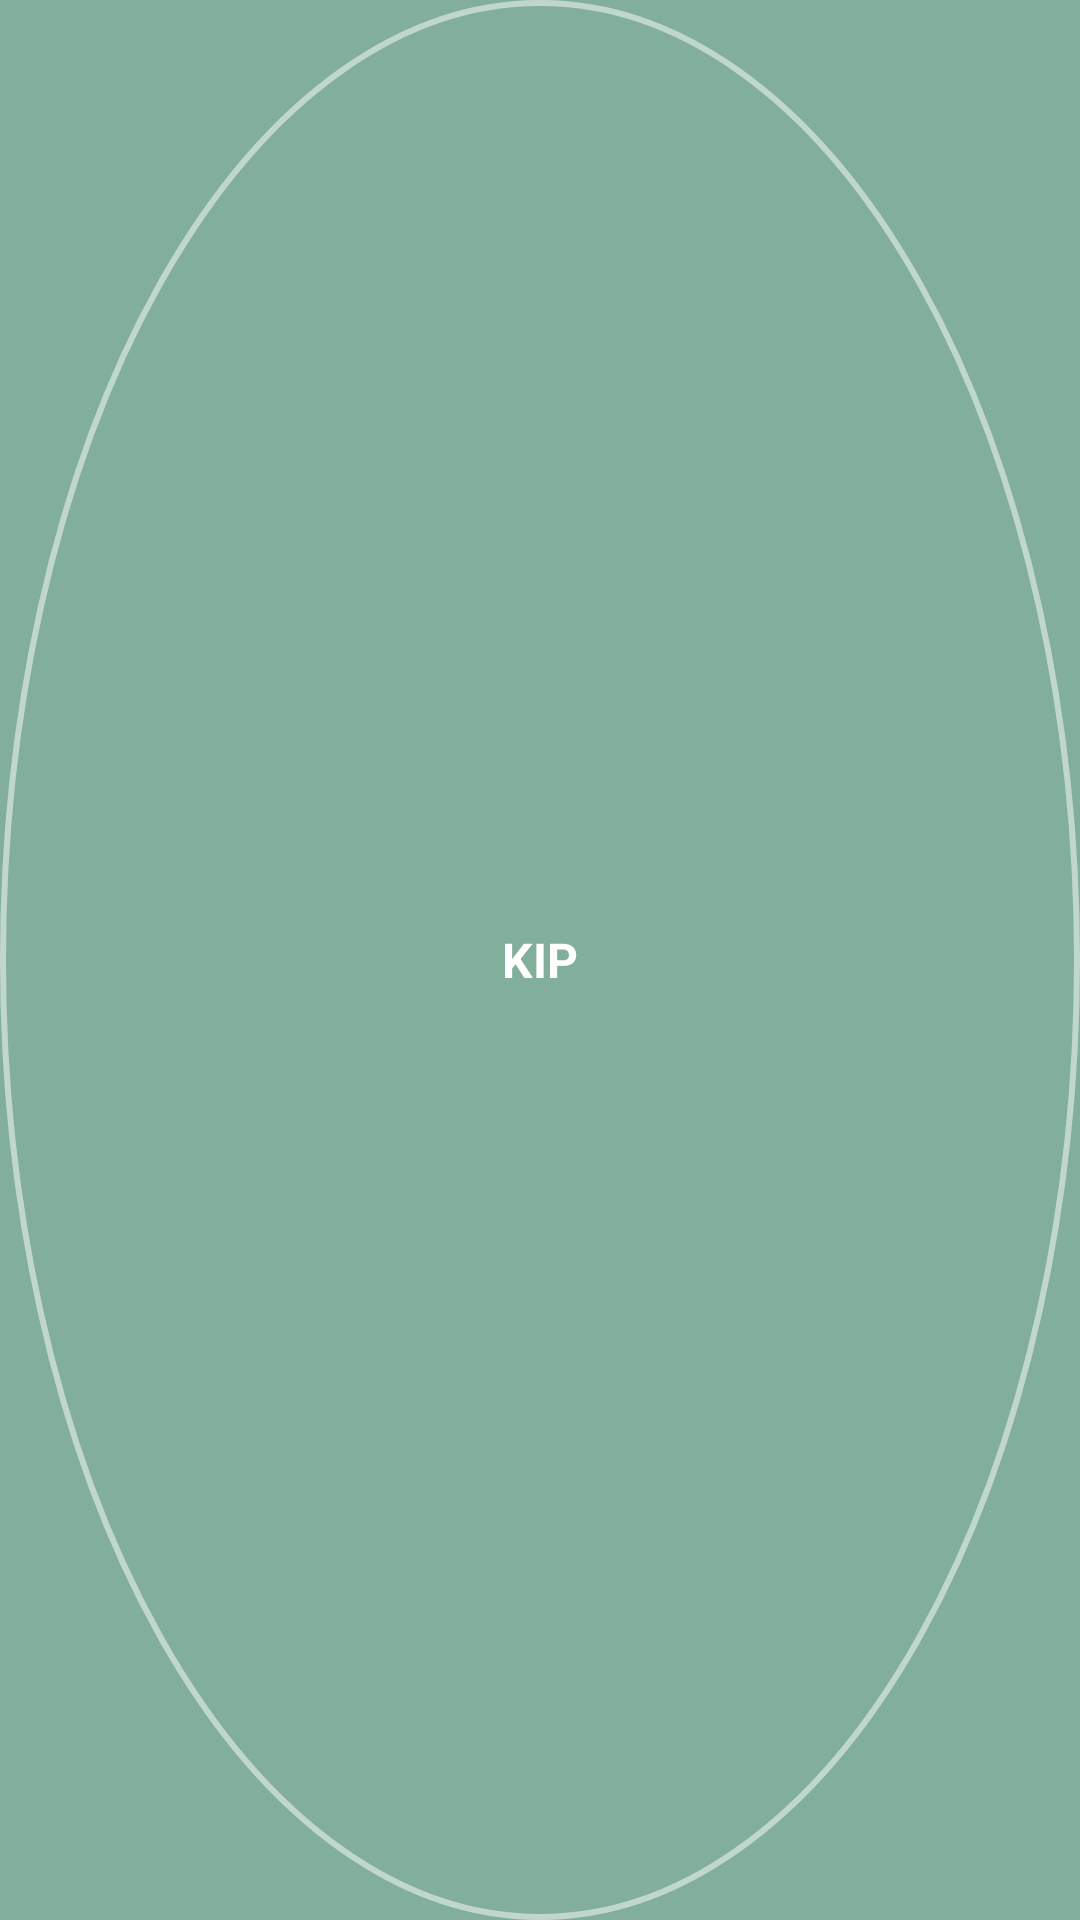

Write the Android layout XML for this screen, with the resource values it uses.
<!-- AndroidManifest.xml: application theme My.NoActionBar -->
<!-- res/layout/my_avatar.xml -->
<?xml version="1.0" encoding="utf-8"?>
<FrameLayout
	xmlns:android="http://schemas.android.com/apk/res/android"
	android:id="@+id/my_avatar"
	android:orientation="vertical"
	android:layout_width="@dimen/my_avatar_size"
	android:layout_height="@dimen/my_avatar_size"
	android:foreground="@drawable/bg_avatar"
	android:layout_gravity="center"
	android:layout_centerInParent="true">

	<ImageView
		android:id="@+id/my_avatar_image"
		android:layout_width="match_parent"
		android:layout_height="match_parent"
		android:scaleType="centerCrop"/>

	<TextView
		android:id="@+id/my_avatar_name"
		android:layout_width="wrap_content"
		android:layout_height="wrap_content"
		android:layout_gravity="center"
		android:text="KIP"
		android:textStyle="bold"
		android:textSize="16sp"/>


</FrameLayout>
<!-- resources referenced by this layout -->
<resources>
  <dimen name="my_avatar_size">50dp</dimen>
  <!-- drawable bg_avatar (drawable) -->
  <?xml version="1.0" encoding="utf-8"?>
  <shape
  	xmlns:android="http://schemas.android.com/apk/res/android"
  	android:shape="oval">
  
  	<stroke
  		android:color="#C0D7CD"
  		android:width="2dp" />
  
  </shape>
  <style name="My.NoActionBar">
  		<item name="android:windowActionBar">false</item>
  		<item name="android:windowNoTitle">true</item>
  	</style>
</resources>
